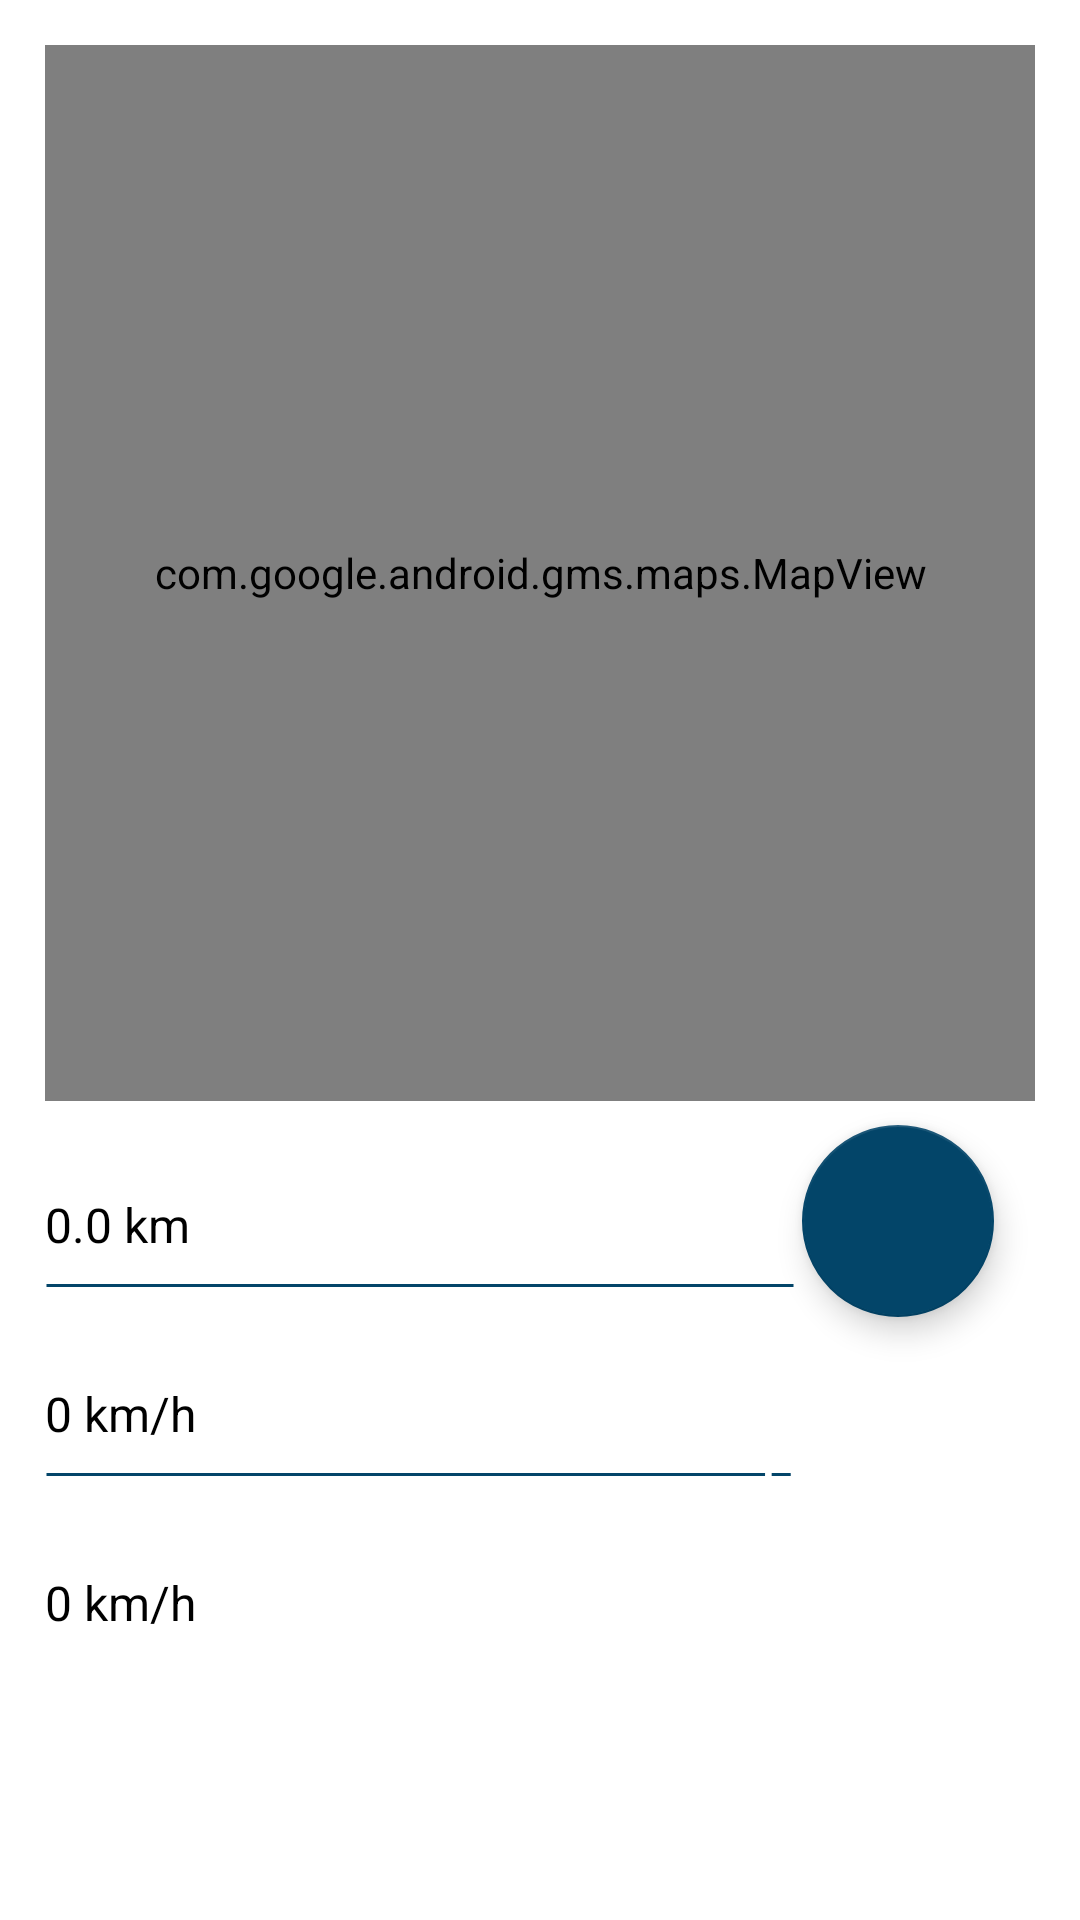

The Android layout XML behind this screen, and the referenced resources:
<!-- AndroidManifest.xml: application theme Theme.UrbanRide -->
<!-- res/layout/fragment_ride.xml -->
<?xml version="1.0" encoding="utf-8"?>
<androidx.constraintlayout.widget.ConstraintLayout xmlns:android="http://schemas.android.com/apk/res/android"
    xmlns:app="http://schemas.android.com/apk/res-auto"
    xmlns:tools="http://schemas.android.com/tools"
    android:layout_width="match_parent"
    android:layout_height="match_parent"
    tools:context=".presentation.ride.RideFragment">

    <com.google.android.gms.maps.MapView
        android:id="@+id/mapView"
        android:layout_width="match_parent"
        android:layout_height="0dp"
        android:layout_marginStart="@dimen/map_margin"
        android:layout_marginTop="@dimen/map_margin"
        android:layout_marginEnd="@dimen/map_margin"
        app:layout_constraintHeight_percent="0.55"
        app:layout_constraintTop_toTopOf="parent"
        android:background="@drawable/imageview_border"/>

    <TextView
        android:id="@+id/distance_field_name"
        android:layout_width="wrap_content"
        android:layout_height="wrap_content"
        android:layout_marginTop="@dimen/margin_between_fields"
        android:text="@string/distance"
        android:textColor="?colorOnSurface"
        android:textSize="@dimen/field_name_text_size"
        app:layout_constraintStart_toStartOf="@id/mapView"
        app:layout_constraintTop_toBottomOf="@id/mapView" />

    <TextView
        android:id="@+id/distance_textView"
        android:layout_width="wrap_content"
        android:layout_height="wrap_content"
        android:layout_marginTop="@dimen/margin_between_name_and_field"
        android:text="@string/_0_0_km"
        android:textColor="?colorOnBackground"
        android:textSize="@dimen/field_text_size"
        app:layout_constraintStart_toStartOf="@id/mapView"
        app:layout_constraintTop_toBottomOf="@id/distance_field_name" />

    <View
        android:id="@+id/separator1"
        android:layout_width="@dimen/separator_length_portrait"
        android:layout_height="@dimen/separator_width"
        android:layout_marginTop="@dimen/margin_between_fields"
        android:background="@drawable/separator"
        app:layout_constraintStart_toStartOf="@id/mapView"
        app:layout_constraintTop_toBottomOf="@id/distance_textView" />

    <TextView
        android:id="@+id/speed_field_name"
        android:layout_width="wrap_content"
        android:layout_height="wrap_content"
        android:layout_marginTop="@dimen/margin_between_fields"
        android:text="@string/speed"
        android:textColor="?colorOnSurface"
        android:textSize="@dimen/field_name_text_size"
        app:layout_constraintStart_toStartOf="@id/mapView"
        app:layout_constraintTop_toBottomOf="@id/separator1"
        app:drawableStartCompat="@drawable/ic_speed"
        android:drawablePadding="5dp"/>

    <TextView
        android:id="@+id/speed_textView"
        android:layout_width="wrap_content"
        android:layout_height="wrap_content"
        android:layout_marginTop="@dimen/margin_between_name_and_field"
        android:text="@string/_0_km_h"
        android:textColor="?colorOnBackground"
        android:textSize="@dimen/field_text_size"
        app:layout_constraintStart_toStartOf="@id/mapView"
        app:layout_constraintTop_toBottomOf="@id/speed_field_name" />

    <View
        android:id="@+id/separator2"
        android:layout_width="@dimen/separator_length_portrait"
        android:layout_height="@dimen/separator_width"
        android:layout_marginTop="@dimen/margin_between_fields"
        android:background="@drawable/separator"
        app:layout_constraintStart_toStartOf="@id/mapView"
        app:layout_constraintTop_toBottomOf="@id/speed_textView" />

    <TextView
        android:id="@+id/average_speed_field_name"
        android:layout_width="wrap_content"
        android:layout_height="wrap_content"
        android:layout_marginTop="@dimen/margin_between_fields"
        android:text="@string/average_speed"
        android:textColor="?colorOnSurface"
        android:textSize="@dimen/field_name_text_size"
        app:layout_constraintStart_toStartOf="@id/mapView"
        app:layout_constraintTop_toBottomOf="@id/separator2"
        app:drawableStartCompat="@drawable/ic_avg_speed"
        android:drawablePadding="5dp" />

    <TextView
        android:id="@+id/average_speed_textView"
        android:layout_width="wrap_content"
        android:layout_height="wrap_content"
        android:layout_marginTop="@dimen/margin_between_name_and_field"
        android:text="@string/_0_km_h"
        android:textColor="?colorOnBackground"
        android:textSize="@dimen/field_text_size"
        app:layout_constraintStart_toStartOf="@id/mapView"
        app:layout_constraintTop_toBottomOf="@id/average_speed_field_name" />

    <com.google.android.material.floatingactionbutton.FloatingActionButton
        android:id="@+id/stop_ride_button"
        android:layout_width="wrap_content"
        android:layout_height="wrap_content"
        android:src="@drawable/ic_baseline_stop_24"
        app:fabCustomSize="48dp"
        app:layout_constraintEnd_toEndOf="@id/duration_textView"
        app:layout_constraintStart_toStartOf="@id/duration_textView"
        app:layout_constraintTop_toBottomOf="@id/average_speed_field_name"
        app:maxImageSize="36dp"
        android:visibility="gone"/>

    <com.google.android.material.floatingactionbutton.FloatingActionButton
        android:id="@+id/start_ride_button"
        android:layout_width="wrap_content"
        android:layout_height="wrap_content"
        android:src="@drawable/fab_field_states"
        app:fabCustomSize="64dp"
        app:layout_constraintEnd_toEndOf="@id/duration_textView"
        app:layout_constraintStart_toStartOf="@id/duration_textView"
        app:layout_constraintTop_toTopOf="@id/distance_field_name"
        app:maxImageSize="48dp" />

    <TextView
        android:id="@+id/duration_field_name"
        android:layout_width="wrap_content"
        android:layout_height="wrap_content"
        android:text="@string/duration"
        android:textColor="?colorOnSurface"
        android:textSize="16sp"
        app:layout_constraintEnd_toEndOf="@+id/duration_textView"
        app:layout_constraintStart_toStartOf="@+id/duration_textView"
        app:layout_constraintTop_toBottomOf="@id/speed_field_name" />

    <TextView
        android:id="@+id/duration_textView"
        android:layout_width="wrap_content"
        android:layout_height="wrap_content"
        android:text="@string/_00_00_00"
        android:textColor="?colorOnSurface"
        android:textSize="24sp"
        app:layout_constraintEnd_toEndOf="@+id/mapView"
        app:layout_constraintTop_toBottomOf="@id/duration_field_name" />

</androidx.constraintlayout.widget.ConstraintLayout>
<!-- resources referenced by this layout -->
<resources>
  <dimen name="field_name_text_size">12sp</dimen>
  <dimen name="field_text_size">16sp</dimen>
  <dimen name="map_margin">15dp</dimen>
  <dimen name="margin_between_fields">8dp</dimen>
  <dimen name="margin_between_name_and_field">6dp</dimen>
  <dimen name="separator_length_portrait">250dp</dimen>
  <dimen name="separator_width">3dp</dimen>
  <!-- drawable fab_field_states (drawable) -->
  <?xml version="1.0" encoding="utf-8"?>
  <level-list xmlns:android="http://schemas.android.com/apk/res/android">
      <item android:maxLevel="0" android:drawable="@drawable/ic_baseline_play_arrow_36" android:color="@color/white"/>
      <item android:maxLevel="1" android:drawable="@drawable/ic_baseline_pause_36" android:color="@color/white"/>
  </level-list>
  <!-- drawable ic_avg_speed: vector/xml drawable (drawable, 3263 chars, omitted) -->
  <!-- drawable ic_speed: vector/xml drawable (drawable, 3275 chars, omitted) -->
  <!-- drawable imageview_border (drawable) -->
  <?xml version="1.0" encoding="utf-8"?>
  <shape xmlns:android="http://schemas.android.com/apk/res/android">
      <solid android:color="#FFFFFF" />
      <stroke android:width="1dp" android:color="@color/dark_blue" />
      <padding android:left="1dp" android:top="1dp" android:right="1dp"
          android:bottom="1dp" />
  </shape>
  <!-- drawable separator (drawable) -->
  <?xml version="1.0" encoding="utf-8"?>
  <selector xmlns:android="http://schemas.android.com/apk/res/android">
      <item>
          <shape android:shape="line">
              <stroke android:width="1dip" android:color="@color/dark_blue" />
          </shape>
      </item>
  </selector>
  <string name="_00_00_00">00:00:00</string>
  <string name="_0_0_km">0.0 km</string>
  <string name="_0_km_h">0 km/h</string>
  <string name="average_speed">Average speed</string>
  <string name="distance">Distance</string>
  <string name="duration">Duration</string>
  <string name="speed">Speed</string>
  <style name="Theme.UrbanRide" parent="Theme.MaterialComponents.DayNight.DarkActionBar">
          
          <item name="colorPrimary">@color/dark_blue</item>
          <item name="colorPrimaryVariant">@color/purple_700</item>
          <item name="colorOnPrimary">@color/dark_blue</item>
          <item name="colorOnSurface">@color/white</item>
          
          <item name="colorSecondary">@color/dark_blue</item>
          <item name="colorSecondaryVariant">@color/teal_700</item>
          <item name="colorOnSecondary">@color/white</item>
          
          <item name="android:statusBarColor" tools:targetApi="l">?attr/colorPrimaryVariant</item>
          
      </style>
  <color name="white">#FFFFFFFF</color>
  <color name="dark_blue">#034569</color>
  <color name="purple_700">#FF3700B3</color>
  <color name="teal_700">#FF018786</color>
</resources>
